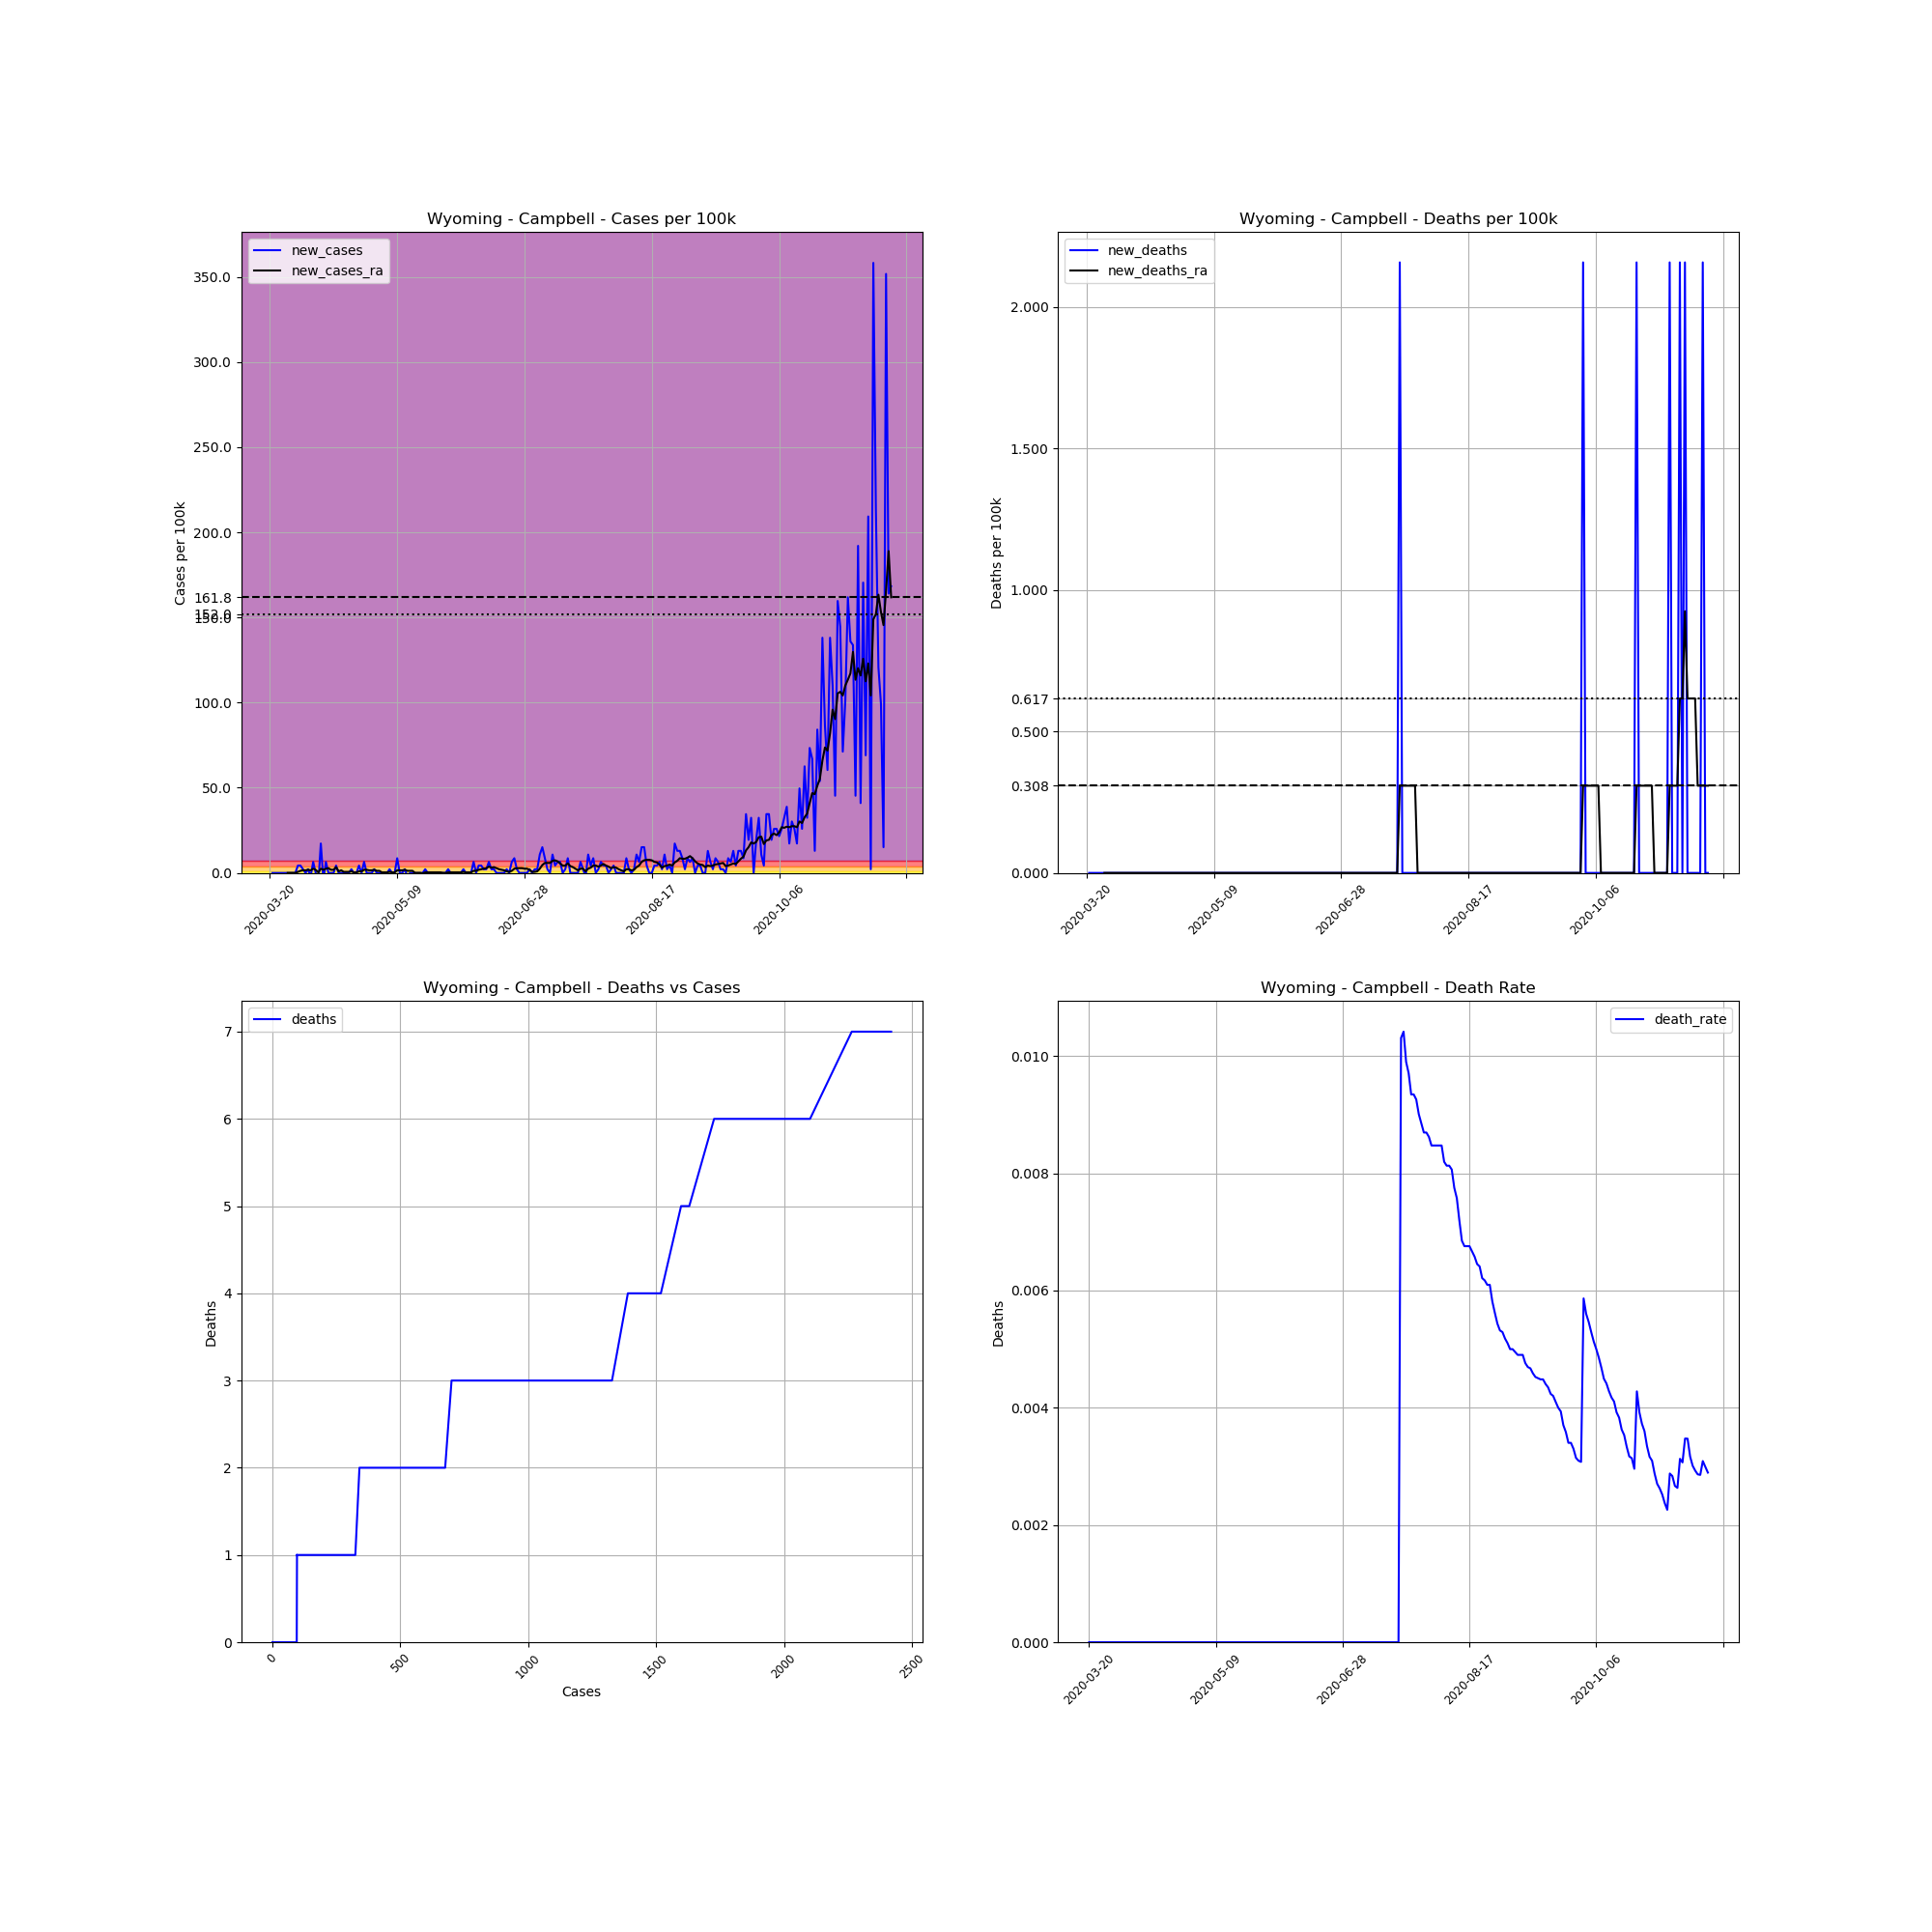

Source data for this figure (header and first rows):
, date, county, state, fips, cases, deaths, COUNTY, STNAME, CTYNAME, POPESTIMATE2019, cases_per_100k, deaths_per_100k, death_rate, new_cases, new_deaths, new_cases_ra, new_deaths_ra
224846, 2020-03-20, Campbell, Wyoming, 56005, 1, 0, 5, Wyoming, Campbell, 46341, 2.158, 0.0, 0.0, , , , 
224847, 2020-03-21, Campbell, Wyoming, 56005, 1, 0, 5, Wyoming, Campbell, 46341, 2.158, 0.0, 0.0, 0.0, 0.0, , 
224848, 2020-03-22, Campbell, Wyoming, 56005, 1, 0, 5, Wyoming, Campbell, 46341, 2.158, 0.0, 0.0, 0.0, 0.0, , 
224849, 2020-03-23, Campbell, Wyoming, 56005, 1, 0, 5, Wyoming, Campbell, 46341, 2.158, 0.0, 0.0, 0.0, 0.0, , 
224850, 2020-03-24, Campbell, Wyoming, 56005, 1, 0, 5, Wyoming, Campbell, 46341, 2.158, 0.0, 0.0, 0.0, 0.0, , 
224851, 2020-03-25, Campbell, Wyoming, 56005, 1, 0, 5, Wyoming, Campbell, 46341, 2.158, 0.0, 0.0, 0.0, 0.0, , 
224852, 2020-03-26, Campbell, Wyoming, 56005, 1, 0, 5, Wyoming, Campbell, 46341, 2.158, 0.0, 0.0, 0.0, 0.0, , 
224853, 2020-03-27, Campbell, Wyoming, 56005, 1, 0, 5, Wyoming, Campbell, 46341, 2.158, 0.0, 0.0, 0.0, 0.0, 0.0, 0.0
224854, 2020-03-28, Campbell, Wyoming, 56005, 1, 0, 5, Wyoming, Campbell, 46341, 2.158, 0.0, 0.0, 0.0, 0.0, 0.0, 0.0
224855, 2020-03-29, Campbell, Wyoming, 56005, 1, 0, 5, Wyoming, Campbell, 46341, 2.158, 0.0, 0.0, 0.0, 0.0, 0.0, 0.0
224856, 2020-03-30, Campbell, Wyoming, 56005, 1, 0, 5, Wyoming, Campbell, 46341, 2.158, 0.0, 0.0, 0.0, 0.0, 0.0, 0.0
224857, 2020-03-31, Campbell, Wyoming, 56005, 3, 0, 5, Wyoming, Campbell, 46341, 6.474, 0.0, 0.0, 4.316, 0.0, 0.6165, 0.0
224858, 2020-04-01, Campbell, Wyoming, 56005, 5, 0, 5, Wyoming, Campbell, 46341, 10.79, 0.0, 0.0, 4.316, 0.0, 1.233, 0.0
224859, 2020-04-02, Campbell, Wyoming, 56005, 6, 0, 5, Wyoming, Campbell, 46341, 12.95, 0.0, 0.0, 2.158, 0.0, 1.541, 0.0
224860, 2020-04-03, Campbell, Wyoming, 56005, 6, 0, 5, Wyoming, Campbell, 46341, 12.95, 0.0, 0.0, 0.0, 0.0, 1.541, 0.0
224861, 2020-04-04, Campbell, Wyoming, 56005, 7, 0, 5, Wyoming, Campbell, 46341, 15.11, 0.0, 0.0, 2.158, 0.0, 1.85, 0.0
224862, 2020-04-05, Campbell, Wyoming, 56005, 6, 0, 5, Wyoming, Campbell, 46341, 12.95, 0.0, 0.0, -2.158, 0.0, 1.541, 0.0
224863, 2020-04-06, Campbell, Wyoming, 56005, 9, 0, 5, Wyoming, Campbell, 46341, 19.42, 0.0, 0.0, 6.474, 0.0, 2.466, 0.0
224864, 2020-04-07, Campbell, Wyoming, 56005, 9, 0, 5, Wyoming, Campbell, 46341, 19.42, 0.0, 0.0, 0.0, 0.0, 1.85, 0.0
224865, 2020-04-08, Campbell, Wyoming, 56005, 6, 0, 5, Wyoming, Campbell, 46341, 12.95, 0.0, 0.0, -6.474, 0.0, 0.3083, 0.0
224866, 2020-04-09, Campbell, Wyoming, 56005, 14, 0, 5, Wyoming, Campbell, 46341, 30.21, 0.0, 0.0, 17.26, 0.0, 2.466, 0.0
224867, 2020-04-10, Campbell, Wyoming, 56005, 12, 0, 5, Wyoming, Campbell, 46341, 25.89, 0.0, 0.0, -4.316, 0.0, 1.85, 0.0
224868, 2020-04-11, Campbell, Wyoming, 56005, 15, 0, 5, Wyoming, Campbell, 46341, 32.37, 0.0, 0.0, 6.474, 0.0, 2.466, 0.0
224869, 2020-04-12, Campbell, Wyoming, 56005, 15, 0, 5, Wyoming, Campbell, 46341, 32.37, 0.0, 0.0, 0.0, 0.0, 2.774, 0.0
224870, 2020-04-13, Campbell, Wyoming, 56005, 15, 0, 5, Wyoming, Campbell, 46341, 32.37, 0.0, 0.0, 0.0, 0.0, 1.85, 0.0
224871, 2020-04-14, Campbell, Wyoming, 56005, 15, 0, 5, Wyoming, Campbell, 46341, 32.37, 0.0, 0.0, 0.0, 0.0, 1.85, 0.0
224872, 2020-04-15, Campbell, Wyoming, 56005, 17, 0, 5, Wyoming, Campbell, 46341, 36.68, 0.0, 0.0, 4.316, 0.0, 3.391, 0.0
224873, 2020-04-16, Campbell, Wyoming, 56005, 17, 0, 5, Wyoming, Campbell, 46341, 36.68, 0.0, 0.0, 0.0, 0.0, 0.9248, 0.0
224874, 2020-04-17, Campbell, Wyoming, 56005, 17, 0, 5, Wyoming, Campbell, 46341, 36.68, 0.0, 0.0, 0.0, 0.0, 1.541, 0.0
224875, 2020-04-18, Campbell, Wyoming, 56005, 17, 0, 5, Wyoming, Campbell, 46341, 36.68, 0.0, 0.0, 0.0, 0.0, 0.6165, 0.0
224876, 2020-04-19, Campbell, Wyoming, 56005, 17, 0, 5, Wyoming, Campbell, 46341, 36.68, 0.0, 0.0, 0.0, 0.0, 0.6165, 0.0
224877, 2020-04-20, Campbell, Wyoming, 56005, 17, 0, 5, Wyoming, Campbell, 46341, 36.68, 0.0, 0.0, 0.0, 0.0, 0.6165, 0.0
224878, 2020-04-21, Campbell, Wyoming, 56005, 18, 0, 5, Wyoming, Campbell, 46341, 38.84, 0.0, 0.0, 2.158, 0.0, 0.9248, 0.0
224879, 2020-04-22, Campbell, Wyoming, 56005, 18, 0, 5, Wyoming, Campbell, 46341, 38.84, 0.0, 0.0, 0.0, 0.0, 0.3083, 0.0
224880, 2020-04-23, Campbell, Wyoming, 56005, 18, 0, 5, Wyoming, Campbell, 46341, 38.84, 0.0, 0.0, 0.0, 0.0, 0.3083, 0.0
224881, 2020-04-24, Campbell, Wyoming, 56005, 20, 0, 5, Wyoming, Campbell, 46341, 43.16, 0.0, 0.0, 4.316, 0.0, 0.9248, 0.0
224882, 2020-04-25, Campbell, Wyoming, 56005, 20, 0, 5, Wyoming, Campbell, 46341, 43.16, 0.0, 0.0, 0.0, 0.0, 0.9248, 0.0
224883, 2020-04-26, Campbell, Wyoming, 56005, 23, 0, 5, Wyoming, Campbell, 46341, 49.63, 0.0, 0.0, 6.474, 0.0, 1.85, 0.0
224884, 2020-04-27, Campbell, Wyoming, 56005, 23, 0, 5, Wyoming, Campbell, 46341, 49.63, 0.0, 0.0, 0.0, 0.0, 1.85, 0.0
224885, 2020-04-28, Campbell, Wyoming, 56005, 23, 0, 5, Wyoming, Campbell, 46341, 49.63, 0.0, 0.0, 0.0, 0.0, 1.541, 0.0
224886, 2020-04-29, Campbell, Wyoming, 56005, 23, 0, 5, Wyoming, Campbell, 46341, 49.63, 0.0, 0.0, 0.0, 0.0, 1.541, 0.0
224887, 2020-04-30, Campbell, Wyoming, 56005, 24, 0, 5, Wyoming, Campbell, 46341, 51.79, 0.0, 0.0, 2.158, 0.0, 1.85, 0.0
224888, 2020-05-01, Campbell, Wyoming, 56005, 24, 0, 5, Wyoming, Campbell, 46341, 51.79, 0.0, 0.0, 0.0, 0.0, 1.233, 0.0
224889, 2020-05-02, Campbell, Wyoming, 56005, 24, 0, 5, Wyoming, Campbell, 46341, 51.79, 0.0, 0.0, 0.0, 0.0, 1.233, 0.0
224890, 2020-05-03, Campbell, Wyoming, 56005, 24, 0, 5, Wyoming, Campbell, 46341, 51.79, 0.0, 0.0, 0.0, 0.0, 0.3083, 0.0
224891, 2020-05-04, Campbell, Wyoming, 56005, 24, 0, 5, Wyoming, Campbell, 46341, 51.79, 0.0, 0.0, 0.0, 0.0, 0.3083, 0.0
224892, 2020-05-05, Campbell, Wyoming, 56005, 24, 0, 5, Wyoming, Campbell, 46341, 51.79, 0.0, 0.0, 0.0, 0.0, 0.3083, 0.0
224893, 2020-05-06, Campbell, Wyoming, 56005, 25, 0, 5, Wyoming, Campbell, 46341, 53.95, 0.0, 0.0, 2.158, 0.0, 0.6165, 0.0
224894, 2020-05-07, Campbell, Wyoming, 56005, 25, 0, 5, Wyoming, Campbell, 46341, 53.95, 0.0, 0.0, 0.0, 0.0, 0.3083, 0.0
224895, 2020-05-08, Campbell, Wyoming, 56005, 25, 0, 5, Wyoming, Campbell, 46341, 53.95, 0.0, 0.0, 0.0, 0.0, 0.3083, 0.0
224896, 2020-05-09, Campbell, Wyoming, 56005, 29, 0, 5, Wyoming, Campbell, 46341, 62.58, 0.0, 0.0, 8.632, 0.0, 1.541, 0.0
224897, 2020-05-10, Campbell, Wyoming, 56005, 29, 0, 5, Wyoming, Campbell, 46341, 62.58, 0.0, 0.0, 0.0, 0.0, 1.541, 0.0
224898, 2020-05-11, Campbell, Wyoming, 56005, 29, 0, 5, Wyoming, Campbell, 46341, 62.58, 0.0, 0.0, 0.0, 0.0, 1.541, 0.0
224899, 2020-05-12, Campbell, Wyoming, 56005, 30, 0, 5, Wyoming, Campbell, 46341, 64.74, 0.0, 0.0, 2.158, 0.0, 1.85, 0.0
224900, 2020-05-13, Campbell, Wyoming, 56005, 29, 0, 5, Wyoming, Campbell, 46341, 62.58, 0.0, 0.0, -2.158, 0.0, 1.233, 0.0
224901, 2020-05-14, Campbell, Wyoming, 56005, 29, 0, 5, Wyoming, Campbell, 46341, 62.58, 0.0, 0.0, 0.0, 0.0, 1.233, 0.0
224902, 2020-05-15, Campbell, Wyoming, 56005, 29, 0, 5, Wyoming, Campbell, 46341, 62.58, 0.0, 0.0, 0.0, 0.0, 1.233, 0.0
224903, 2020-05-16, Campbell, Wyoming, 56005, 29, 0, 5, Wyoming, Campbell, 46341, 62.58, 0.0, 0.0, 0.0, 0.0, 5.075305255429287e-16, 0.0
224904, 2020-05-17, Campbell, Wyoming, 56005, 29, 0, 5, Wyoming, Campbell, 46341, 62.58, 0.0, 0.0, 0.0, 0.0, 5.075305255429287e-16, 0.0
224905, 2020-05-18, Campbell, Wyoming, 56005, 29, 0, 5, Wyoming, Campbell, 46341, 62.58, 0.0, 0.0, 0.0, 0.0, 5.075305255429287e-16, 0.0
... 185 more rows
